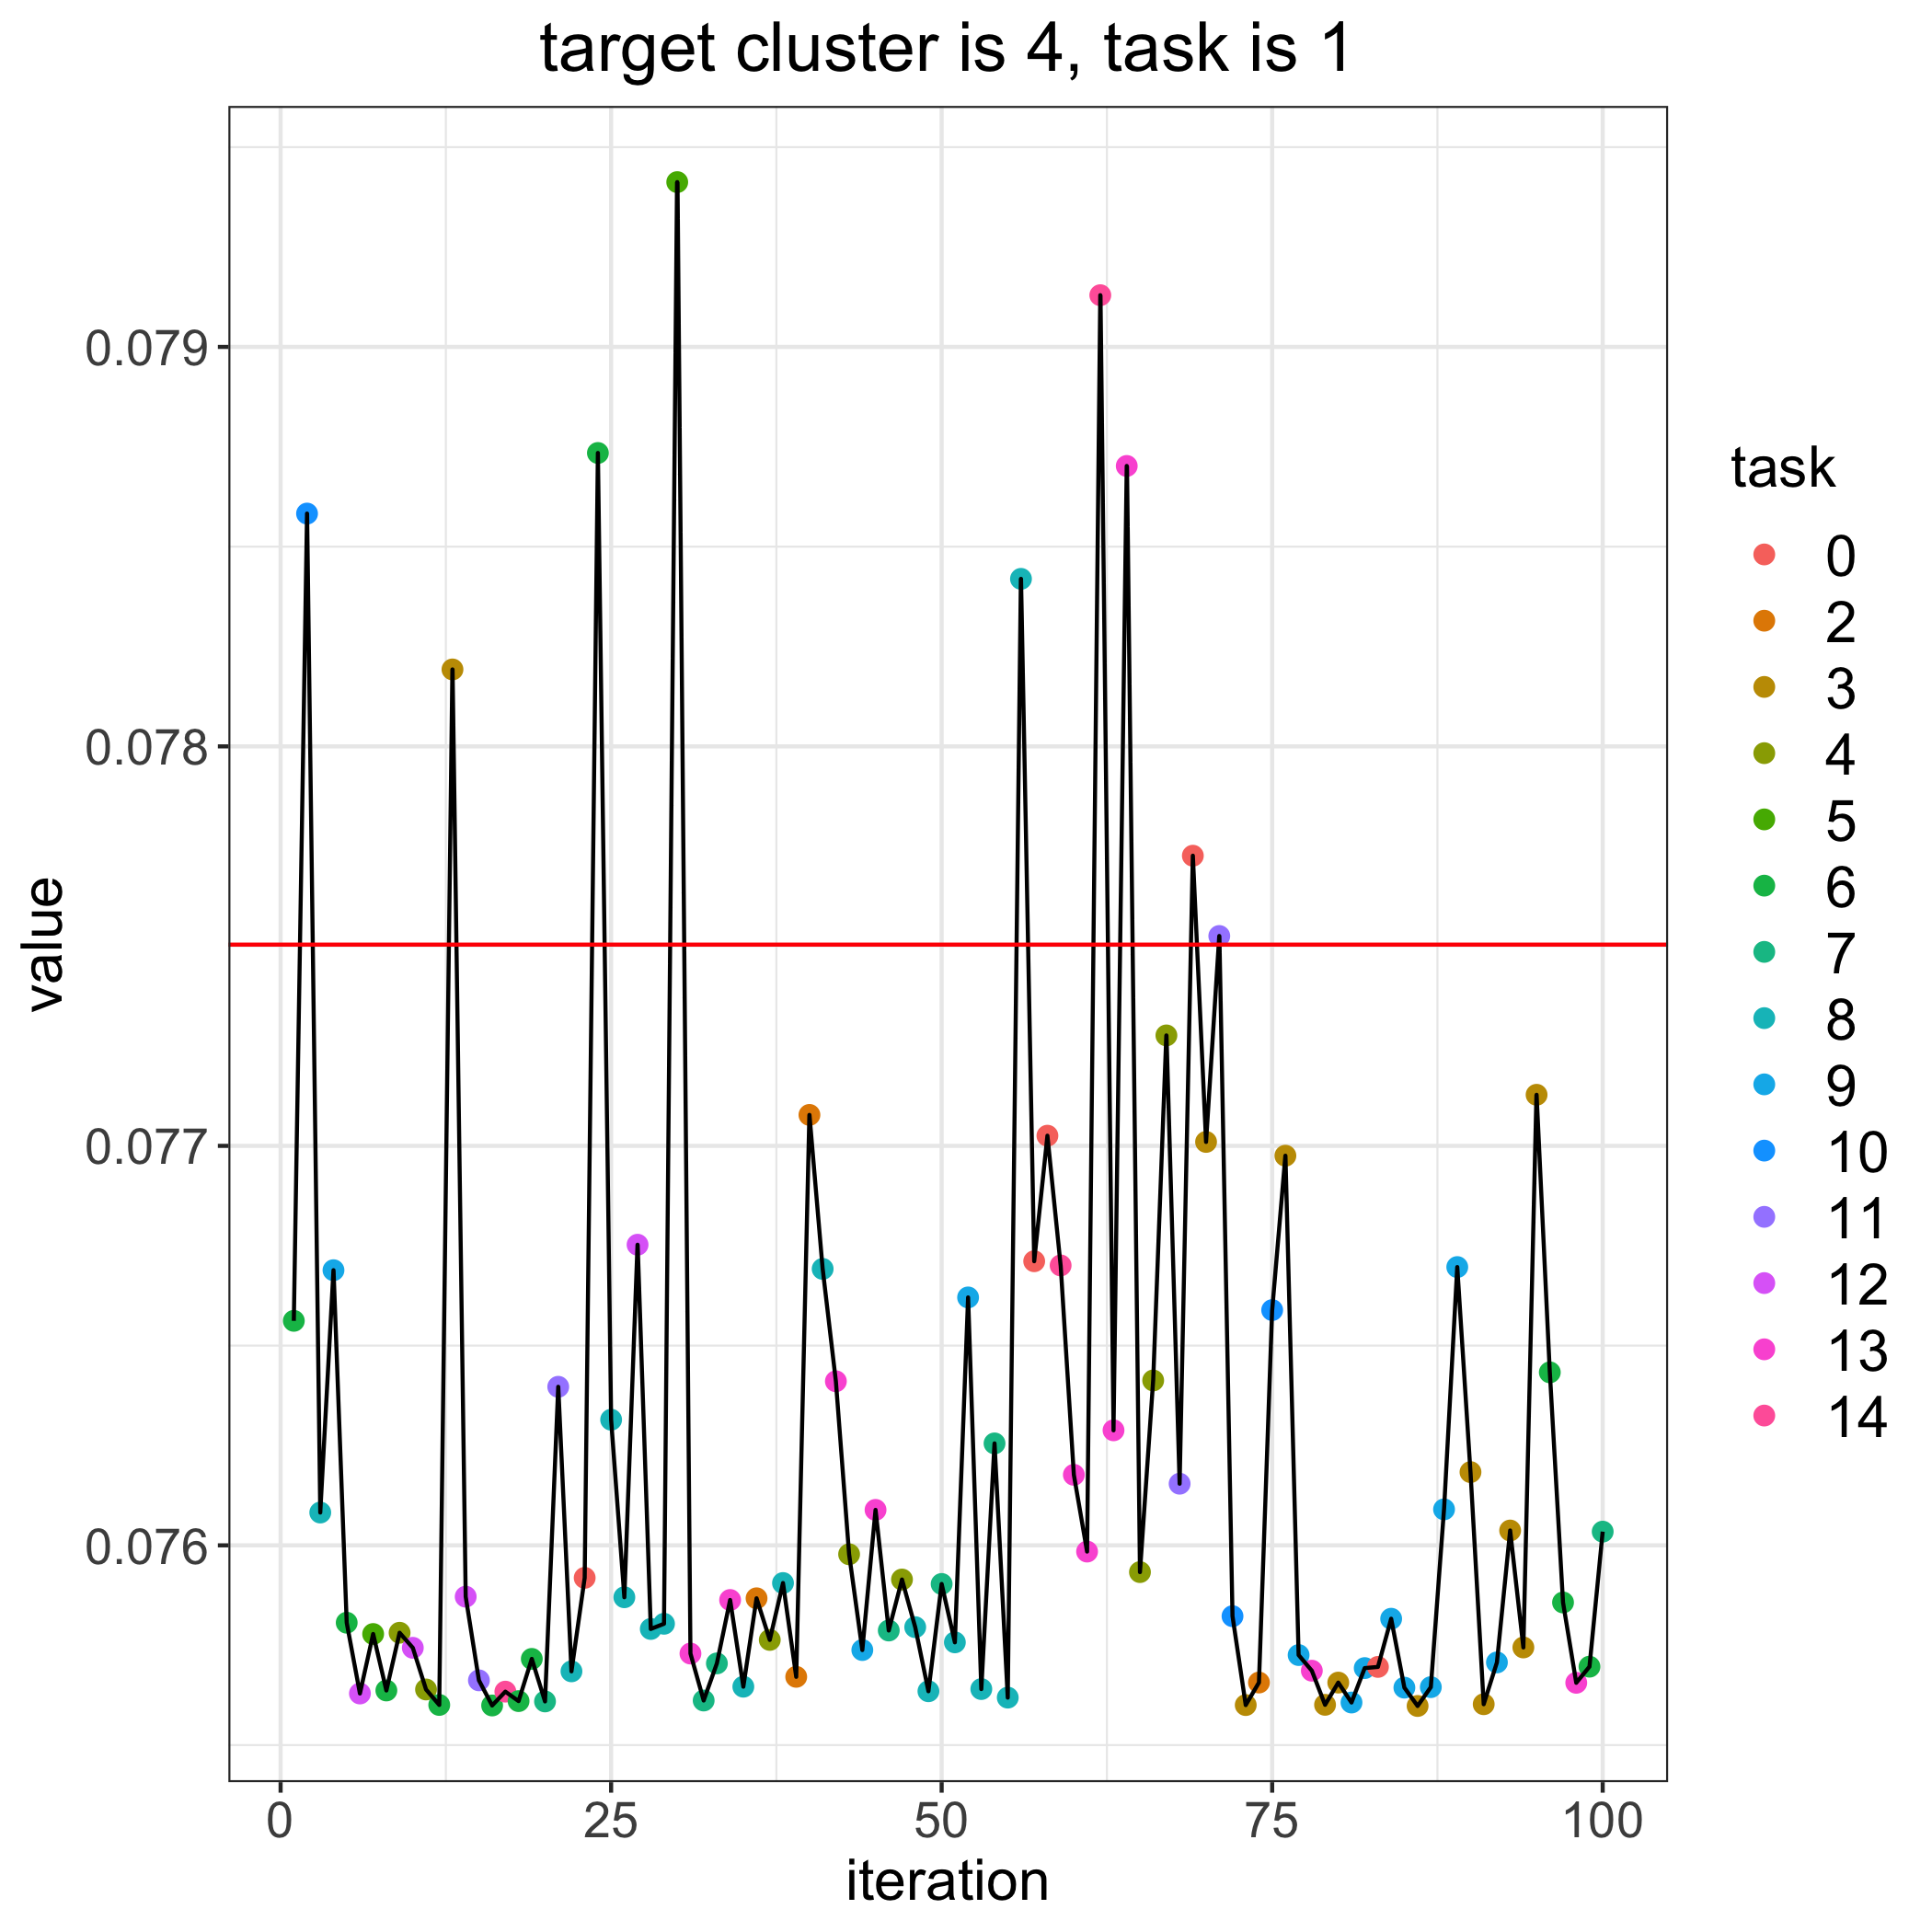

The file beside this chart, header and first rows:
, losses, bandit_selects
0, 0.0775, 
1, 0.07656, 6.0
2, 0.07858, 10.0
3, 0.07608, 8.0
4, 0.07669, 9.0
5, 0.07581, 6.0
6, 0.07563, 12.0
7, 0.07578, 5.0
8, 0.07564, 6.0
9, 0.07578, 4.0
10, 0.07574, 12.0
11, 0.07564, 4.0
12, 0.0756, 6.0
13, 0.07819, 3.0
14, 0.07587, 12.0
15, 0.07566, 11.0
16, 0.0756, 6.0
17, 0.07563, 14.0
18, 0.07561, 6.0
19, 0.07572, 6.0
20, 0.07561, 7.0
21, 0.0764, 11.0
22, 0.07568, 8.0
23, 0.07592, 0.0
24, 0.07873, 6.0
25, 0.07631, 8.0
26, 0.07587, 8.0
27, 0.07675, 12.0
28, 0.07579, 8.0
29, 0.0758, 8.0
30, 0.07941, 5.0
31, 0.07573, 13.0
32, 0.07561, 7.0
33, 0.0757, 7.0
34, 0.07586, 13.0
35, 0.07565, 8.0
36, 0.07587, 2.0
37, 0.07576, 4.0
38, 0.07591, 8.0
39, 0.07567, 2.0
40, 0.07708, 2.0
41, 0.07669, 8.0
42, 0.07641, 13.0
43, 0.07598, 4.0
44, 0.07574, 9.0
45, 0.07609, 13.0
46, 0.07579, 7.0
47, 0.07591, 4.0
48, 0.0758, 8.0
49, 0.07563, 8.0
50, 0.0759, 7.0
51, 0.07576, 8.0
52, 0.07662, 9.0
53, 0.07564, 8.0
54, 0.07626, 7.0
55, 0.07562, 8.0
56, 0.07842, 8.0
57, 0.07671, 0.0
58, 0.07703, 0.0
59, 0.0767, 14.0
... 41 more rows
